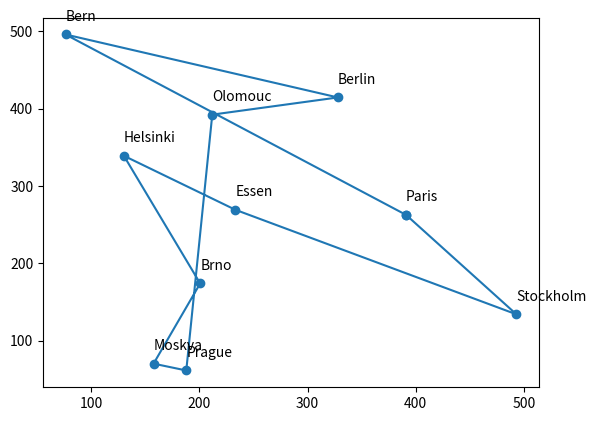

This chart was generated by the following Python code:
import random
import copy
import matplotlib.pyplot as plt
import numpy as np
from matplotlib.animation import FuncAnimation

class City:
    def __init__(self, city_name):
        self.city_name = city_name
        self.x = random.uniform(0, 500)
        self.y = random.uniform(0, 500)

class Solution:
    def __init__(self, NP, G, D):
        self.NP = NP
        self.G = G
        self.D = D
        self.cities = ['Brno', 'Paris', 'Prague', 'Olomouc', 'Moskva', 'Berlin', 'Bern', 'Essen', 'Stockholm', 'Helsinki',
                       'Oslo', 'Washington D.C.', 'Ankara',
                       'Haag', 'Hamburg', 'Vratimov', 'Paskov', 'Ostrava', 'Frydek-Mistek', 'Opava', 'Senov', 'Havirov',
                       'Plzen', 'Hradek u Plzne', 'As']
        self.city_id = 0
        self.generated_cities = self.__generate_cities()
        self.population = self.__generate_population()
        self.new_population = []
        self.best_solution_of_generations = []

    def __generate_cities(self):
        return_cities = []
        for x in range(self.D):
            city = City(self.cities[self.city_id])
            return_cities.append(city)
            self.city_id += 1
            if(self.city_id >= len(self.cities)):
                print("Out of range")
                exit()
        return return_cities

    def __get_distance(self, cities):
        distance = 0
        for j in range(len(cities) - 1):
            distance += np.sqrt(
                (cities[j].x - cities[j + 1].x) ** 2 + (cities[j].y - cities[j + 1].y) ** 2)
        return distance

    def __generate_population(self):
        return_population = []

        for i in range(self.NP):
            temp_cities = copy.deepcopy(self.generated_cities)
            random.shuffle(temp_cities)
            return_population.append(temp_cities)
        return return_population

    def __crossover(self, parentA, parentB):
        return_offspring = []
        # random ne v pulce fix
        for i in range(int(len(parentA)/2)):
            return_offspring.append(parentA[i])
        for i in range(len(parentB)):
            isInList = False
            for j in range(len(return_offspring)):
                if(parentB[i].city_name == return_offspring[j].city_name):
                    isInList = True

            if(not isInList):
                return_offspring.append(parentB[i])

        return return_offspring

    def __mutate(self, offspring_AB):
        random_1 = random.randint(0, self.D - 1)
        random_2 = random.randint(0, self.D - 1)
        while (random_2 == random_1):
            random_2 = random.randint(0, self.D - 1)

        offspring_AB[random_1], offspring_AB[random_2] = offspring_AB[random_2], offspring_AB[random_1]
        return offspring_AB

    def __get_best_in_generation(self):
        best_in_gen = self.population[0]
        for i in range(1, len(self.population) - 1):
            if(self.__get_distance(best_in_gen) > self.__get_distance(self.population[i])):
                best_in_gen = self.population[i]
        return best_in_gen

    def animate(self, i, best_xs,best_ys, line):
        x = best_xs[i]
        y = best_ys[i]
        line.set_xdata(x)
        line.set_ydata(y)

    def animateSolution(self):
        fig, ax = plt.subplots()
        best_xs = []
        best_ys = []
        for best_solution in self.best_solution_of_generations:
            ys = [best_solution[i].y for i in range(len(best_solution))]
            xs = [best_solution[i].x for i in range(len(best_solution))]
            ys.append(best_solution[0].y)
            xs.append(best_solution[0].x)
            best_xs.append(xs)
            best_ys.append(ys)

        ax.scatter(best_xs[0], best_ys[0])

        for c in self.generated_cities:
            plt.annotate(c.city_name, (c.x, c.y), textcoords="offset points", xytext=(0, 10))

        line, = ax.plot(best_xs[0], best_ys[0])
        animate = FuncAnimation(fig, self.animate, len(best_xs), fargs=(best_xs,best_ys, line), interval=300,
                                      repeat=False)
        plt.show()

    def genetic_algorithm(self):
        minimum = self.__get_distance(self.population[0])
        for i in range(self.G):
            self.new_population = copy.deepcopy(self.population)

            for j in range(self.NP):
                random_B = random.randint(0, len(self.population[j]) - 1)
                while(random_B == j):
                    random_B = random.randint(0, len(self.population[j]) - 1)

                parent_A = self.population[j]
                parent_B = self.population[random_B]

                offspring_AB = self.__crossover(parent_A, parent_B)
                if np.random.uniform() < 0.5:
                    offspring_AB = self.__mutate(offspring_AB)

                if(self.__get_distance(offspring_AB) < self.__get_distance(parent_A)):
                    self.new_population[j] = offspring_AB

            self.population = copy.deepcopy(self.new_population)
            try_min = self.__get_distance(self.__get_best_in_generation())
            if(minimum > try_min):
                minimum = try_min
                print(i)
                self.best_solution_of_generations.append(self.__get_best_in_generation())


#MAIN
solution = Solution(20,1000,10)
solution.genetic_algorithm()
solution.animateSolution()


